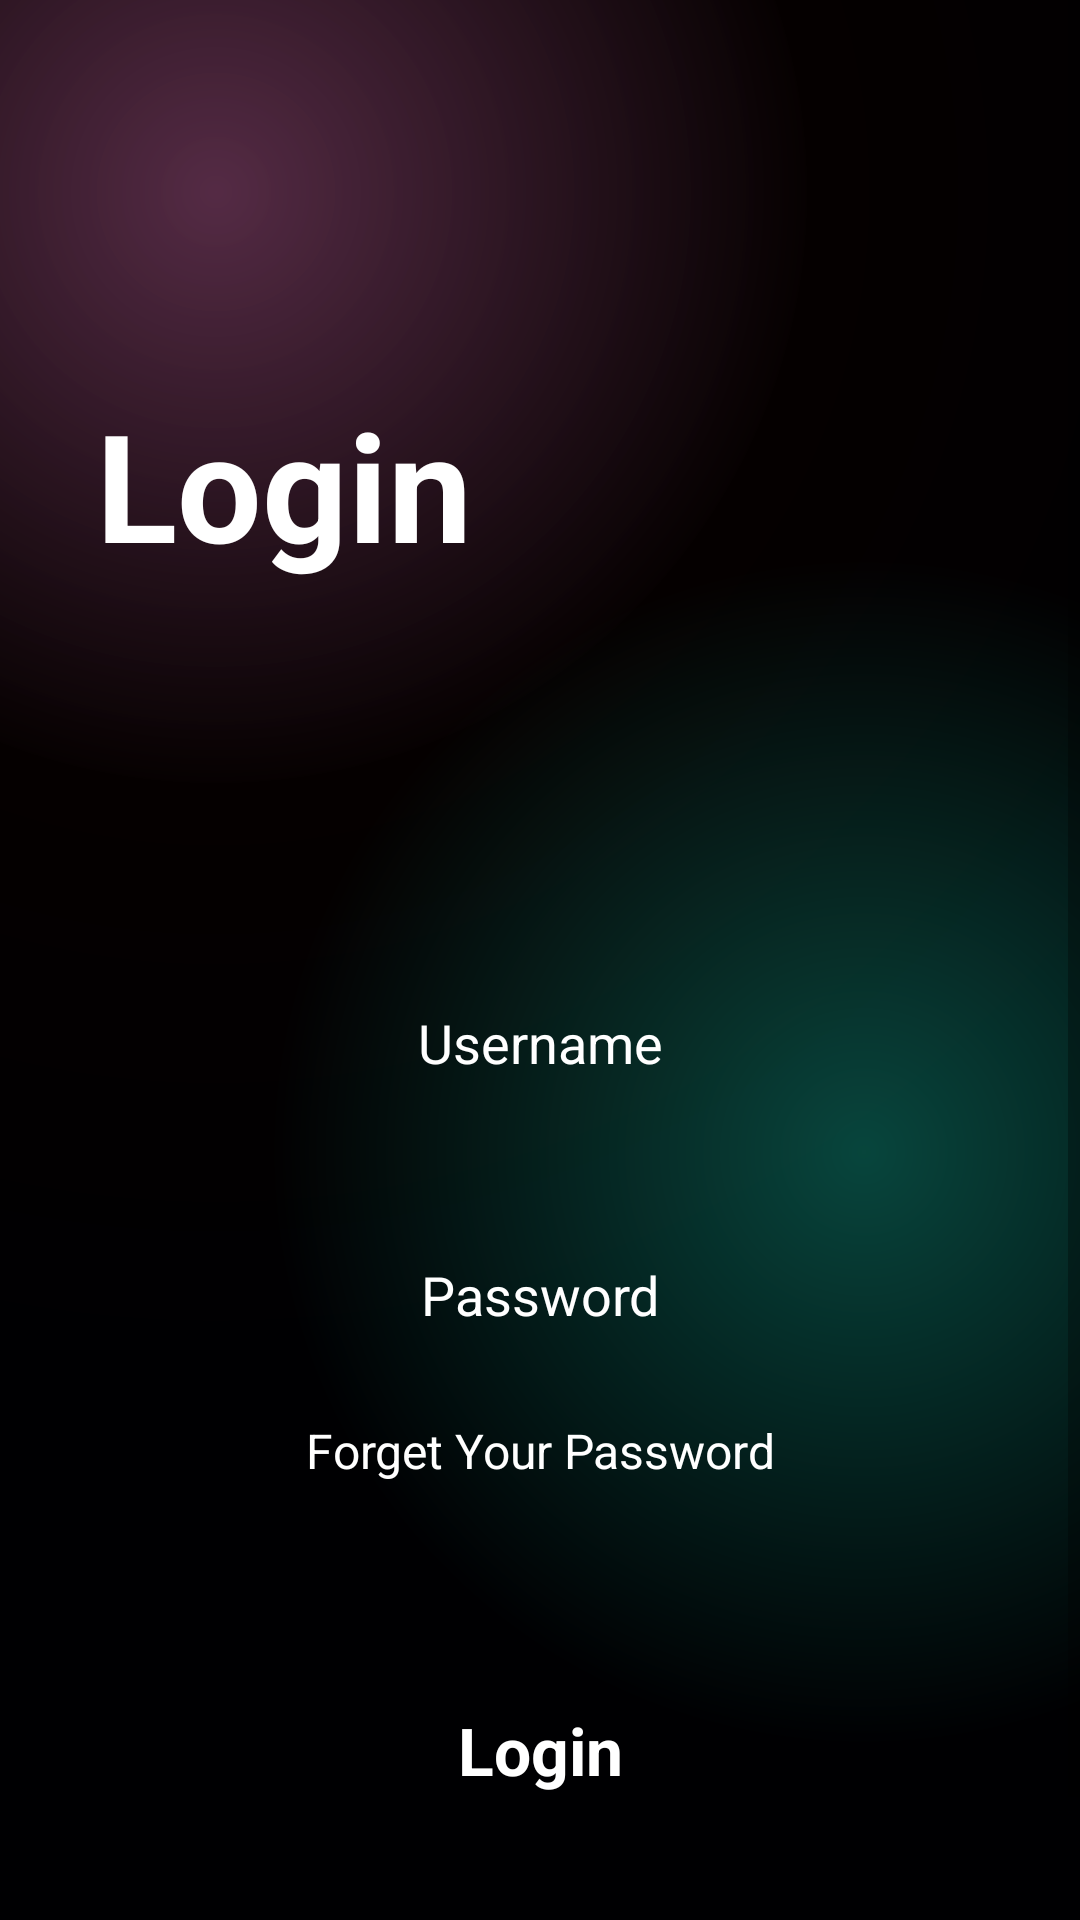

Layout XML and referenced resources for this Android screen:
<!-- AndroidManifest.xml: application theme Theme.MoviesApp -->
<!-- res/layout/activity_login.xml -->
<?xml version="1.0" encoding="utf-8"?>
<androidx.constraintlayout.widget.ConstraintLayout xmlns:android="http://schemas.android.com/apk/res/android"
    xmlns:app="http://schemas.android.com/apk/res-auto"
    xmlns:tools="http://schemas.android.com/tools"
    android:id="@+id/main"
    android:layout_width="match_parent"
    android:layout_height="match_parent"
    android:background="@color/main_background"
    tools:context=".LoginActivity">

    <ScrollView
        android:layout_width="match_parent"
        android:layout_height="match_parent"
        android:background="@drawable/gradient_color"
        app:layout_constraintBottom_toBottomOf="parent"
        app:layout_constraintEnd_toEndOf="parent"
        app:layout_constraintStart_toStartOf="parent"
        app:layout_constraintTop_toTopOf="parent">

        <LinearLayout
            android:layout_width="match_parent"
            android:layout_height="wrap_content"

            android:orientation="vertical">

            <TextView
                android:id="@+id/textView"
                android:layout_width="match_parent"
                android:layout_height="wrap_content"
                android:text="@string/login_text1"
                android:textColor="@color/white"
                android:textSize="50sp"
                android:layout_marginStart="32dp"
                android:layout_marginTop="128dp"

                android:textStyle="bold" />

            <EditText
                android:id="@+id/editTextUsername"
                android:layout_width="match_parent"
                android:layout_height="50dp"
                android:layout_marginTop="128dp"
                android:layout_marginBottom="16dp"
                android:layout_marginStart="32dp"
                android:layout_marginEnd="32dp"
                android:hint="Username"
                android:textAlignment="center"
                android:ems="10"
                android:inputType="text"
                android:textColor="@color/white"
                android:textColorHint="@color/white"
                android:background="@drawable/btn_background"
                />

            <EditText
                android:id="@+id/editTextPassword"
                android:layout_width="match_parent"
                android:layout_height="50dp"
                android:layout_marginTop="18dp"
                android:layout_marginBottom="16dp"
                android:layout_marginStart="32dp"
                android:layout_marginEnd="32dp"
                android:hint="Password"
                android:textAlignment="center"
                android:ems="10"
                android:inputType="textPassword"
                android:textColor="@color/white"
                android:textColorHint="@color/white"
                android:background="@drawable/btn_background"
                />

            <TextView
                android:id="@+id/textView3"
                android:layout_width="match_parent"
                android:layout_height="wrap_content"
                android:text="Forget Your Password"
                android:textColor="@color/white"
                android:textAlignment="center"
                android:textSize="16sp"
                />

            <androidx.appcompat.widget.AppCompatButton
                android:id="@+id/button2"
                style="@android:style/Widget.Button"
                android:background="@drawable/btn_background"
                android:layout_marginTop="64dp"
                android:layout_marginStart="32dp"
                android:layout_marginEnd="32dp"
                android:layout_width="match_parent"
                android:layout_height="50dp"
                android:text="Login"
                android:textSize="22sp"
                android:textStyle="bold"
                android:textColor="@color/white"
                />

            <TextView
                android:id="@+id/textView5"
                android:layout_width="match_parent"
                android:layout_height="wrap_content"
                android:text="Don't have an account?"
                android:textAlignment="center"
                android:layout_marginTop="32dp"
                android:textColor="@color/white"
                android:textSize="16sp" />

            <TextView
                android:id="@+id/textView4"
                android:layout_width="match_parent"
                android:layout_height="wrap_content"
                android:text="Register now"
                android:textAlignment="center"
                android:textColor="@color/white"
                android:textSize="16sp"
                android:textStyle="bold" />

        </LinearLayout>
    </ScrollView>
</androidx.constraintlayout.widget.ConstraintLayout>
<!-- resources referenced by this layout -->
<resources>
  <color name="main_background">#19191b</color>
  <color name="white">#FFFFFFFF</color>
  <!-- drawable gradient_color (drawable) -->
  <?xml version="1.0" encoding="utf-8"?>
  <layer-list xmlns:android="http://schemas.android.com/apk/res/android">
  <item>
      <shape>
          <gradient android:startColor="#997c3660"
              android:centerColor="#050000"
              android:endColor="#000002"
              android:type="radial"
              android:gradientRadius="110%p"
              android:centerX="0.2"
              android:centerY="0.1"/>
      </shape>
  </item>
      <item>
          <shape>
              <gradient android:startColor="#800f8a75"
                  android:centerColor="@android:color/transparent"
                  android:endColor="@android:color/transparent"
                  android:gradientRadius="110%p"
                  android:centerY="0.6"
                  android:centerX="0.8"
                  android:type="radial"/>
          </shape>
      </item>
  </layer-list>
  <string name="login_text1">Login</string>
  <style name="Theme.MoviesApp" parent="Base.Theme.MoviesApp" />
  <style name="Base.Theme.MoviesApp" parent="Theme.MaterialComponents.DayNight.NoActionBar">
          
          
      </style>
</resources>
